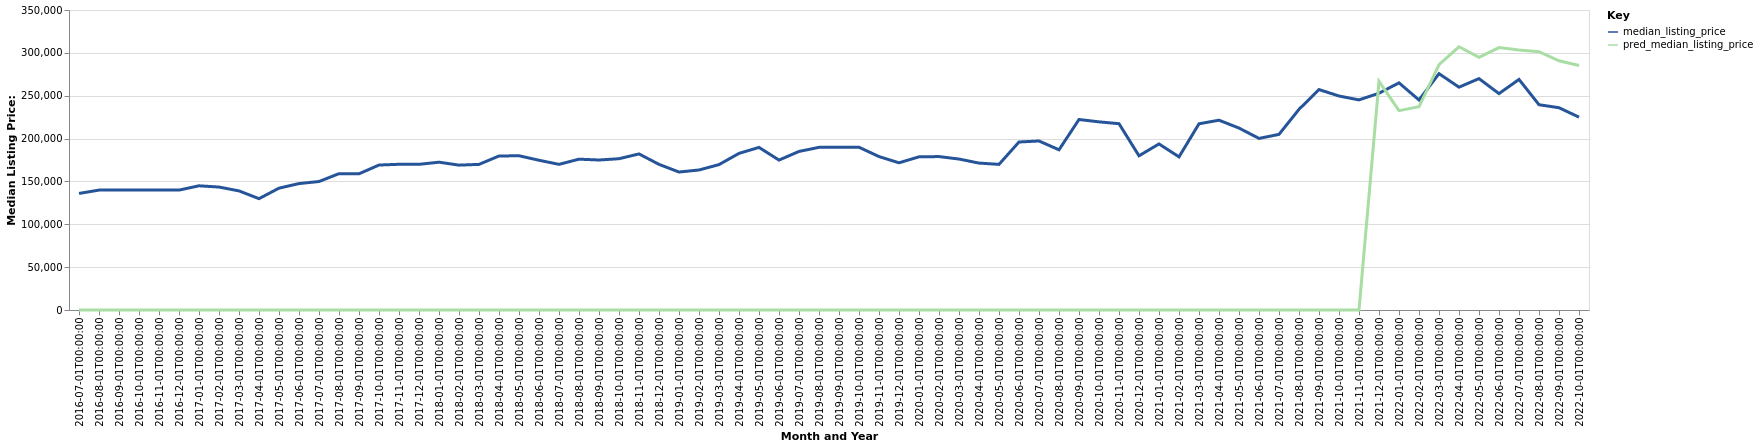

Data behind this chart, as committed beside it:
date, time_idx, median_listing_price, thirty_year_interest_rate_five, month, county_name, active_listing_count, pred_median_listing_price, month_year
2016-07-01, 0, 135975, 3.72, 7, Paris, TX, 231.0, 0, Jul-2016
2016-08-01, 1, 139900, 3.73, 8, Paris, TX, 232.0, 0, Aug-2016
2016-09-01, 2, 139925, 3.66, 9, Paris, TX, 231.0, 0, Sep-2016
2016-10-01, 3, 139900, 3.64, 10, Paris, TX, 215.0, 0, Oct-2016
2016-11-01, 4, 139900, 3.66, 11, Paris, TX, 217.0, 0, Nov-2016
2016-12-01, 5, 139900, 3.48, 12, Paris, TX, 208.0, 0, Dec-2016
2017-01-01, 6, 144900, 3.45, 1, Paris, TX, 196.0, 0, Jan-2017
2017-02-01, 7, 143450, 3.5, 2, Paris, TX, 189.0, 0, Feb-2017
2017-03-01, 8, 138950, 3.52, 3, Paris, TX, 184.0, 0, Mar-2017
2017-04-01, 9, 129900, 4.03, 4, Paris, TX, 176.0, 0, Apr-2017
2017-05-01, 10, 142150, 4.32, 5, Paris, TX, 170.0, 0, May-2017
2017-06-01, 11, 147500, 4.2, 6, Paris, TX, 188.0, 0, Jun-2017
2017-07-01, 12, 149900, 4.19, 7, Paris, TX, 192.0, 0, Jul-2017
2017-08-01, 13, 159050, 4.3, 8, Paris, TX, 198.0, 0, Aug-2017
2017-09-01, 14, 158900, 4.1, 9, Paris, TX, 195.0, 0, Sep-2017
2017-10-01, 15, 169125, 4.05, 10, Paris, TX, 197.0, 0, Oct-2017
2017-11-01, 16, 170000, 3.94, 11, Paris, TX, 202.0, 0, Nov-2017
2017-12-01, 17, 169950, 4.03, 12, Paris, TX, 192.0, 0, Dec-2017
2018-01-01, 18, 172450, 3.93, 1, Paris, TX, 187.0, 0, Jan-2018
2018-02-01, 19, 169000, 3.83, 2, Paris, TX, 193.0, 0, Feb-2018
2018-03-01, 20, 169900, 3.94, 3, Paris, TX, 186.0, 0, Mar-2018
2018-04-01, 21, 179675, 3.95, 4, Paris, TX, 190.0, 0, Apr-2018
2018-05-01, 22, 179950, 3.99, 5, Paris, TX, 193.0, 0, May-2018
2018-06-01, 23, 174700, 4.15, 6, Paris, TX, 203.0, 0, Jun-2018
2018-07-01, 24, 169925, 4.4, 7, Paris, TX, 214.0, 0, Jul-2018
2018-08-01, 25, 175975, 4.46, 8, Paris, TX, 221.0, 0, Aug-2018
2018-09-01, 26, 175000, 4.58, 9, Paris, TX, 227.0, 0, Sep-2018
2018-10-01, 27, 176500, 4.66, 10, Paris, TX, 245.0, 0, Oct-2018
2018-11-01, 28, 182100, 4.62, 11, Paris, TX, 237.0, 0, Nov-2018
2018-12-01, 29, 169900, 4.54, 12, Paris, TX, 211.0, 0, Dec-2018
2019-01-01, 30, 160975, 4.6, 1, Paris, TX, 200.0, 0, Jan-2019
2019-02-01, 31, 163350, 4.72, 2, Paris, TX, 196.0, 0, Feb-2019
2019-03-01, 32, 169621, 4.9, 3, Paris, TX, 194.0, 0, Mar-2019
2019-04-01, 33, 182725, 4.94, 4, Paris, TX, 196.0, 0, Apr-2019
2019-05-01, 34, 189700, 4.75, 5, Paris, TX, 212.0, 0, May-2019
2019-06-01, 35, 174900, 4.51, 6, Paris, TX, 229.0, 0, Jun-2019
2019-07-01, 36, 184996, 4.41, 7, Paris, TX, 233.0, 0, Jul-2019
2019-08-01, 37, 189755, 4.41, 8, Paris, TX, 234.0, 0, Aug-2019
2019-09-01, 38, 189836, 4.2, 9, Paris, TX, 231.0, 0, Sep-2019
2019-10-01, 39, 189900, 4.14, 10, Paris, TX, 226.0, 0, Oct-2019
2019-11-01, 40, 179000, 3.84, 11, Paris, TX, 220.0, 0, Nov-2019
2019-12-01, 41, 171725, 3.81, 12, Paris, TX, 212.0, 0, Dec-2019
2020-01-01, 42, 178700, 3.75, 1, Paris, TX, 178.0, 0, Jan-2020
2020-02-01, 43, 179000, 3.73, 2, Paris, TX, 170.0, 0, Feb-2020
2020-03-01, 44, 176100, 3.78, 3, Paris, TX, 162.0, 0, Mar-2020
2020-04-01, 45, 171400, 3.75, 4, Paris, TX, 150.0, 0, Apr-2020
2020-05-01, 46, 169900, 3.74, 5, Paris, TX, 138.0, 0, May-2020
2020-06-01, 47, 196000, 3.72, 6, Paris, TX, 124.0, 0, Jun-2020
2020-07-01, 48, 197200, 3.49, 7, Paris, TX, 127.0, 0, Jul-2020
2020-08-01, 49, 186900, 3.65, 8, Paris, TX, 98.0, 0, Aug-2020
2020-09-01, 50, 222250, 3.33, 9, Paris, TX, 92.0, 0, Sep-2020
2020-10-01, 51, 219500, 3.28, 10, Paris, TX, 106.0, 0, Oct-2020
2020-11-01, 52, 217375, 3.21, 11, Paris, TX, 101.0, 0, Nov-2020
2020-12-01, 53, 179900, 3.07, 12, Paris, TX, 93.0, 0, Dec-2020
2021-01-01, 54, 193750, 2.99, 1, Paris, TX, 86.0, 0, Jan-2021
2021-02-01, 55, 178675, 2.93, 2, Paris, TX, 79.0, 0, Feb-2021
2021-03-01, 56, 217250, 2.88, 3, Paris, TX, 61.0, 0, Mar-2021
2021-04-01, 57, 221450, 2.84, 4, Paris, TX, 54.0, 0, Apr-2021
2021-05-01, 58, 212250, 2.71, 5, Paris, TX, 57.0, 0, May-2021
2021-06-01, 59, 200200, 2.79, 6, Paris, TX, 73.0, 0, Jun-2021
... 16 more rows
